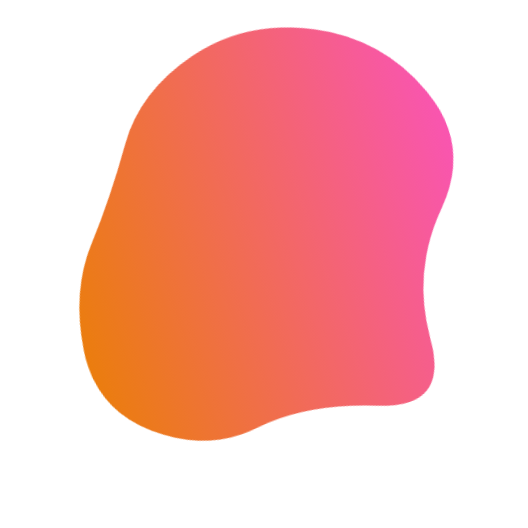
t = 0.00 s
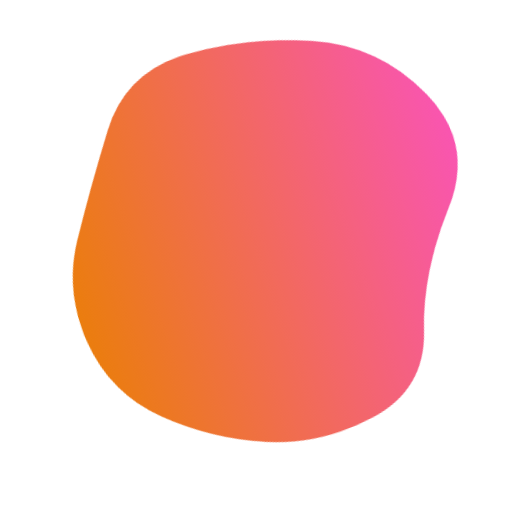
t = 1.37 s
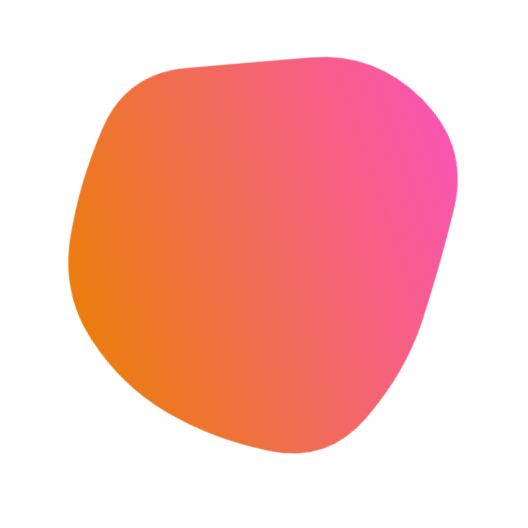
t = 3.43 s
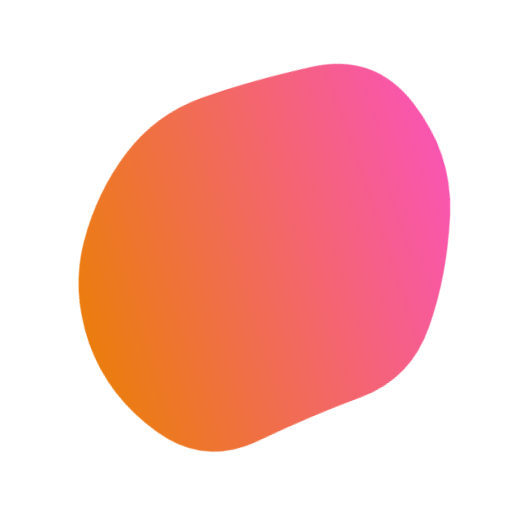
t = 4.80 s
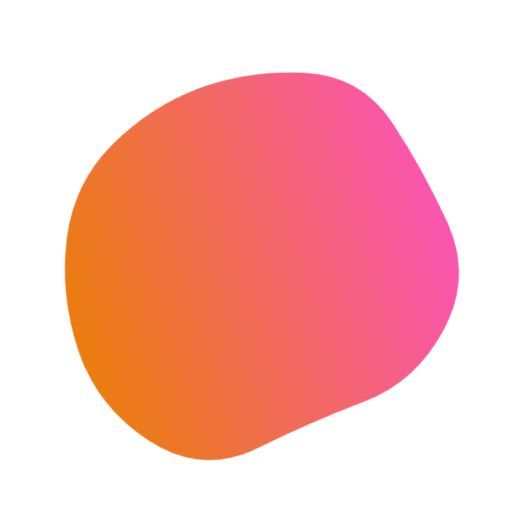
t = 6.85 s
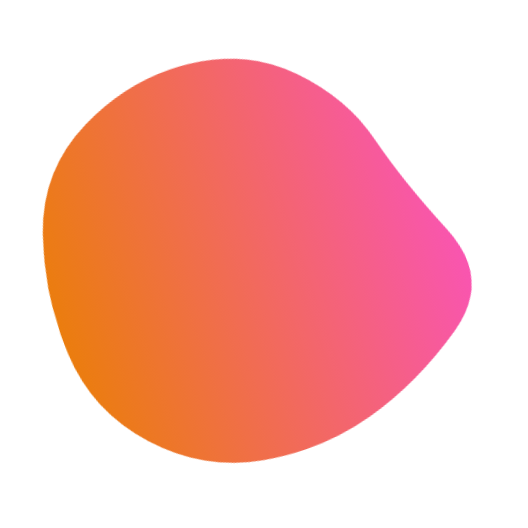
t = 8.22 s

The animated SVG that drew these frames (rendered in a browser with its animation timeline set to each time). Animation: 1 SMIL element (animate=1); frames cover the first 8.22 s, repeats indefinitely.

<svg version="1.1" xmlns="http://www.w3.org/2000/svg" viewBox="0 0 500 500" width="100%" id="blobSvg" style="opacity: 1;" transform="rotate(71)" filter="blur(0px)">
                        <defs>
                        <linearGradient id="gradient" x1="0%" y1="0%" x2="0%" y2="100%">
                            <stop offset="0%" style="stop-color: rgb(249, 85, 176);"></stop>
                            <stop offset="100%" style="stop-color: rgb(235, 125, 14);"></stop>
                        </linearGradient>
                        </defs>
                        
                    <path id="blob" fill="url(#gradient)" style="opacity: 1;"><animate attributeName="d" dur="13.7s" repeatCount="indefinite" values="M409,303.5Q416,357,378,402Q340,447,282,439Q224,431,187,398.5Q150,366,105.5,335.5Q61,305,45,245Q29,185,59,124.5Q89,64,152.5,40Q216,16,265,63.5Q314,111,383,115.5Q452,120,427,185Q402,250,409,303.5Z;M440.79254,295.90011Q393.21514,341.80021,357.53347,375.20746Q321.85181,408.61471,271.82218,427.01866Q221.79254,445.4226,171.55544,422.09659Q121.31834,398.77057,68.79254,358.84083Q16.26674,318.91109,38.15202,256.60373Q60.03731,194.29637,79.65586,134.88912Q99.27441,75.48187,157.19648,42.12622Q215.11855,8.77057,268.67782,50.11855Q322.2371,91.46653,362.16684,121.87761Q402.09659,152.2887,445.23326,201.14435Q488.36994,250,440.79254,295.90011Z;M415.01911,310.8863Q439.5452,371.7726,388.0904,405.2945Q336.6356,438.8164,280.7726,433.452Q224.9096,428.08761,185.95759,398.74511Q147.00559,369.40261,129.05219,330.15471Q111.09878,290.9068,102.89189,247.863Q94.68499,204.8192,97.4315,140.3164Q100.17801,75.81361,160.4068,60.51771Q220.6356,45.22181,275.226,60.1356Q329.8164,75.04939,372.9534,109.3658Q416.0904,143.6822,403.29171,196.8411Q390.49301,250,415.01911,310.8863Z;M440.89145,308.17188Q431.49014,366.34375,386.51892,408.54441Q341.5477,450.74507,280.86143,454.67188Q220.17516,458.59868,161.4046,439.6065Q102.63404,420.61431,74.24712,365.23068Q45.86019,309.84704,51.25164,251.37253Q56.64309,192.89803,94.98232,154.25946Q133.32155,115.62089,180.13528,103.21957Q226.94901,90.81826,286.5366,64.96012Q346.12418,39.10197,382.33594,90.33923Q418.5477,141.57648,434.42023,195.78824Q450.29277,250,440.89145,308.17188Z;M437.20545,311.82292Q441.89352,373.64584,380.77431,387.66608Q319.65509,401.68633,271.82754,416.34317Q224,431,184.22569,401.27431Q144.45139,371.54861,81.45601,344.74769Q18.46064,317.94676,58.87153,261.64584Q99.28242,205.34491,102.46413,144.38253Q105.64584,83.42014,164.05961,69.5926Q222.47338,55.76506,274.24769,69.97338Q326.02199,84.18171,376.989,109.95139Q427.95601,135.72107,430.23669,192.86053Q432.51737,250,437.20545,311.82292Z;M409,303.5Q416,357,378,402Q340,447,282,439Q224,431,187,398.5Q150,366,105.5,335.5Q61,305,45,245Q29,185,59,124.5Q89,64,152.5,40Q216,16,265,63.5Q314,111,383,115.5Q452,120,427,185Q402,250,409,303.5Z"></animate></path></svg>